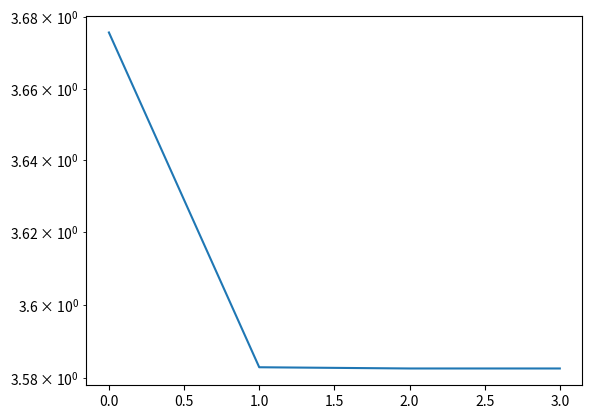

Recreate this plot in Python.
import numpy as np
import matplotlib.pyplot as plot


def generic_bisect(f, df, l, u, eps, k):
    """
    :param f: a function (lambda)
    :param df: the derivative of the function - f' (lambda)
    :param l: lower bound (double)
    :param u: upper bound (double)
    :param eps: mistake
    :param k: maximum iteration number (int)
    """
    h = 0
    fv = []
    if df(l) * df(u) >= 0:
        raise RuntimeError("df(u)*df(l)=>0")
    if eps < 0:
        raise RuntimeError("Epsilon must be a semi positive number")
    if k <= 0:
        raise RuntimeError("K must be a positive number")

    while abs(l - u) >= eps and k > 0:
        k -= 1
        fv.append(tuple([f(l), f(u)]))
        h = (l + u) / 2
        if df(u) * df(h) > 0:
            u = h
        else:
            l = h

    x = (l + u) / 2
    return x, fv


def generic_newton(f, df, ddf, x0, eps, k):
    """

    :param f: a fucntion
    :param df: f'
    :param ddf: f''
    :param x0: a beginning point for the newton method (double)
    :param eps: a minimal error (double)
    :param k: number of iterations (int)
    """
    if eps < 0:
        raise RuntimeError("Epsilon must be a semi positive number")
    if k <= 0:
        raise RuntimeError("K must be a positive number")
    x = []
    fv = []
    x.append(x0)
    counter = 1
    flag = True
    newton_equation = lambda x: x - df(x) / ddf(x)
    while flag and counter <= k - 1:
        x.append(newton_equation(x[counter - 1]))
        fv.append(f(x[counter]))

        if abs(df(x[counter])) < eps:
            flag = False
        counter += 1
    return x[-1], fv


def generic_hybrid(f, df, ddf, l, u, eps1, eps2, k):
    if u <= l:
        raise RuntimeError("u must me larger than l")
    if eps1 < 0 or eps2 < 0:
        raise RuntimeError("epsilon must be semi positive")
    if k <= 0:
        raise RuntimeError("K must be a positive number")
    fv = []
    x = []
    fv.append(f(u))
    x.append(u)
    counter = 0
    while abs(u - l) > eps1 and k > 0 and abs(df(x[-1])) > eps1:
        x_newt = x[-1] - df(x[-1]) / ddf(x[-1])
        counter += 1
        if l <= x_newt <= u and abs(df(x_newt)) < 0.99 * abs(df(x[-1])):
            x.append(x_newt)
        else:
            x.append((u + l) / 2)

        if df(x[-1]) * df(u) > 0:
            u = x[-1]
        else:
            l = x[-1]
        k -= 1
        fv.append(f(x[-1]))
    return x[-1], fv


def generic_gs(f, l, u, eps, k):
    if u <= l:
        raise RuntimeError("u must me larger than l")
    if eps < 0:
        raise RuntimeError("epsilon must be semi positive")
    fv = []
    c = (-1 + np.sqrt(5)) / 2
    x2 = c * l + (1 - c) * u
    fx2 = f(x2)
    x3 = (1 - c) * l + c * u
    fx3 = f(x3)
    for i in range(k - 2):
        if fx2 < fx3:
            u = x3
            x3 = x2
            fx3 = fx2
            x2 = c * l + (1 - c) * u
            fx2 = f(x2)
        else:
            l = x2
            x2 = x3
            fx2 = fx3
            x3 = (1 - c) * l + c * u
            fx3 = f(x3)
        fv.append(tuple([fx2, fx3]))
        if np.abs(u - l) < eps:
            break
    x = (x2 + x3) / 2
    return x, fv


def ex2(l, u, eps):
    g = lambda x: -3.55 * x ** 3 + 1.1 * x ** 2 + 0.765 * x - 0.74
    dg = lambda x: -10.65 * x ** 2 + 2.2 * x + 0.765
    r = generic_hybrid(g, g, dg, l, u, eps, eps, 100)
    print("The result is " + str(r))
    return r


def gs_denoise_step(mu, a, b, c):
    f = lambda t: mu * (t - a) ** 2 + abs(t - b) + abs(t - c)
    t, _ = generic_gs(f, min(a, b, c) - 1, max(a, b, c) + 1, 10 ** -10, 100000)
    # print("The result is " + str(t))
    return t


# def generic_newton(f, df, ddf, x0, eps, k):
#     xn = x0
#     fv = []
#     real_root = 3.58254399930370
#     for i in range(k - 2):
#         fv.append(f(xn))
#         dfxn = df(xn)
#         ddfxn = ddf(xn)
#         xn = xn - dfxn / ddfxn
#         if ddfxn == 0:
#             return None
#         if np.abs(dfxn) < eps:
#             break
#     fv_fv1 = [x - real_root for x in fv]
#     plot.semilogy(range(len(fv_fv1)), fv_fv1)
#     plot.show()
#     return xn, fv


def gs_denoise(s, alpha, N):
    import copy
    x = copy.deepcopy(s)
    for i in range(N):
        for k in range(len(s)):
            if k == 0 or k == len(s) - 1:
                bc = 0.5
                x[k] = gs_denoise_step(alpha, 2 * s[k], bc * x[k], bc * x[k])
            else:
                x[k] = gs_denoise_step(alpha, s[k], x[k + 1], x[k - 1])
    return x


if __name__ == '__main__':
    f_x = lambda x: x ** 2 + (x ** 2 - 3 * x + 10) / (2 + x)
    df = lambda x: (2 * x ** 3 + 9 * x ** 2 + 12 * x - 16) / ((2 + x) ** 2)
    ddf = lambda x: (2 * x ** 4 + 16 * x ** 3 + 48 * x ** 2 + 104 * x + 112) / ((x + 2) ** 4)

    eps = 10 **(-6)
    lb = -1
    ub = 5
    k = 50
    x0 = (lb + ub) / 2
    # x, fv = generic_bisect(f_x, df,lb, ub, eps , k)
    x, fv = generic_newton(f_x, df, ddf, x0, eps, k)
    # x, fv = generic_hybrid(f_x, df, ddf, lb, ub, eps, eps, k)
    # x, fv = generic_gs(f_x, lb, ub, eps, k)
    real_root = 3.58254399930370
    indicies = range(len(fv))
    # print("The result is " + str(x))
    fvGraph = []
    for obj in fv:
        print(obj)
        if type(obj) == tuple:
            fvGraph.append(((obj[0] + obj[1]) / 2)-real_root)
        if type(obj) != tuple:
            fvGraph.append(obj)
    # # r = ex2(-1, 2, 10 ** -5)
    # # print("The result is " + str(r))
    plot.semilogy(indicies, fvGraph)
    plot.show()
    # gs_denoise_step(2, 4, 8, 2)

    # plotting the real discrete signal
    # real_s_1 = [1.] * 40
    # real_s_0 = [0.] * 40
    #
    # plot.plot(range(40), real_s_1, 'black', linewidth=0.7)
    # plot.plot(range(41, 81), real_s_0, 'black', linewidth=0.7)
    #
    # # solving the problem
    # s = np.array([[1.] * 40 + [0.] * 40]).T + 0.1 * np.random.randn(80, 1)  # noised signal
    # x1 = gs_denoise(s, 0.5, 100)
    # x2 = gs_denoise(s, 0.5, 1000)
    # x3 = gs_denoise(s, 0.5, 10000)
    #
    # plot.plot(range(80), s, 'cyan', linewidth=0.7)
    # plot.plot(range(80), x1, 'red', linewidth=0.7)
    # plot.plot(range(80), x2, 'green', linewidth=0.7)
    # plot.plot(range(80), x3, 'blue', linewidth=0.7)
    # print("X1:", x1)
    # print("X2:", x2)
    # print("X3:", x3)
    # plot.show()
